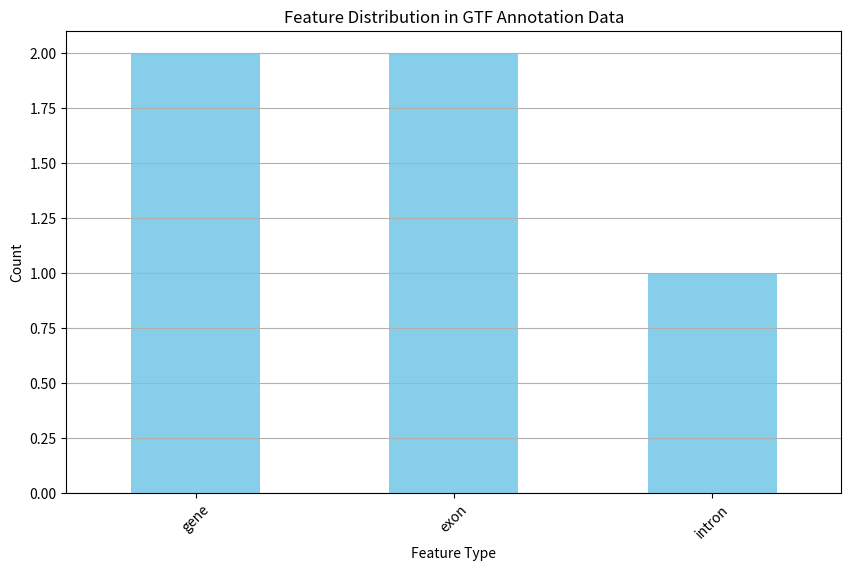
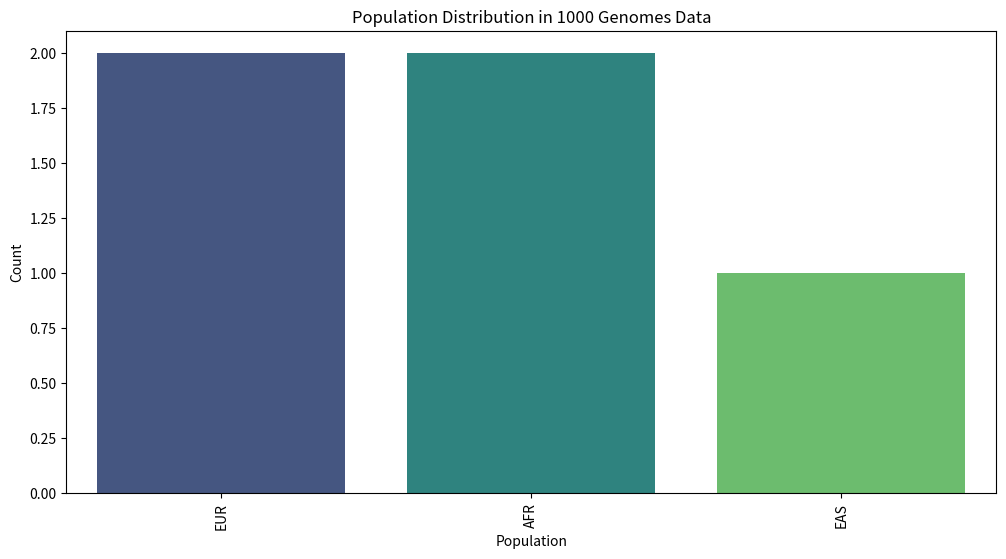
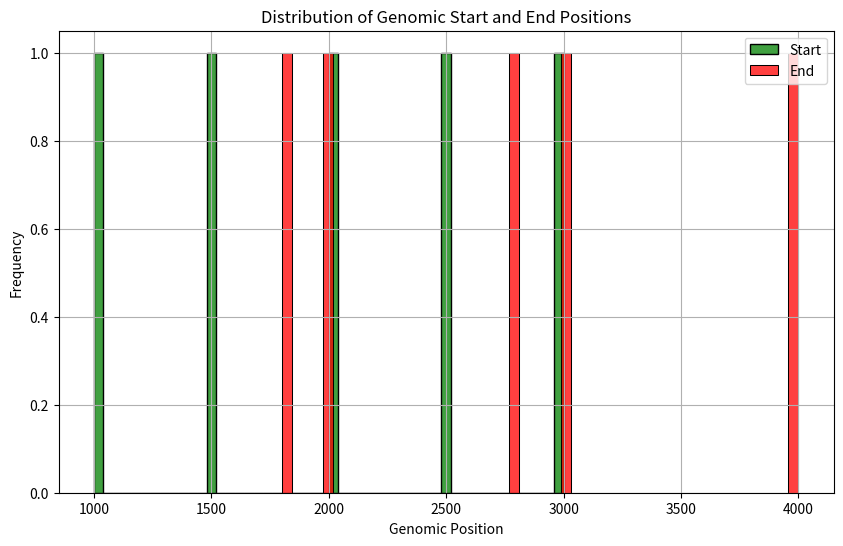
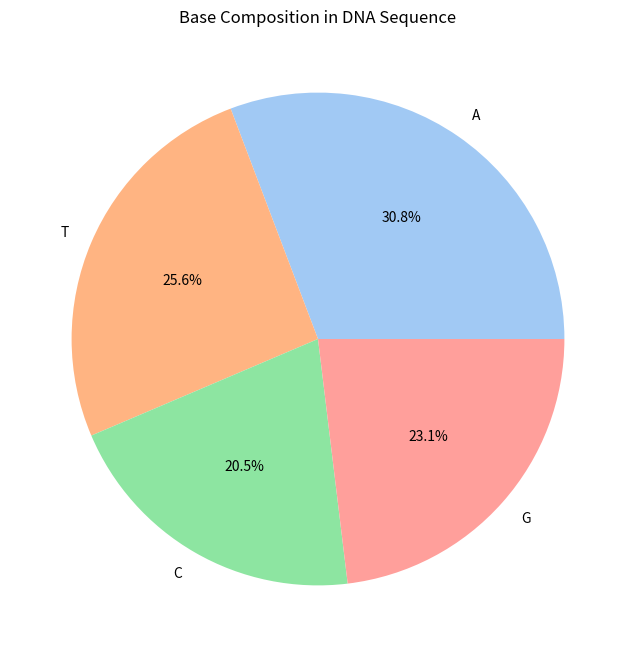

Here is the Python script that generated these plots, in order:
# Importing necessary libraries
import pandas as pd
import matplotlib.pyplot as plt
import seaborn as sns

# Mock Dataset 1: GTF Annotation Data
gtf_data = {
    "Chromosome": ["chr1", "chr1", "chr2", "chr2", "chr3"],
    "Source": ["ensembl"] * 5,
    "Feature": ["gene", "exon", "gene", "exon", "intron"],
    "Start": [1000, 1500, 2000, 2500, 3000],
    "End": [2000, 1800, 3000, 2800, 4000],
    "Score": ["."] * 5,
    "Strand": ["+"] * 5,
    "Frame": ["."] * 5,
    "Attributes": ["gene_id 'G1';", "gene_id 'G1';", "gene_id 'G2';", "gene_id 'G2';", "gene_id 'G3';"]
}
annotation_data = pd.DataFrame(gtf_data)

# Mock Dataset 2: 1000 Genomes Project Data
genomes_data = pd.DataFrame({
    "ID": ["rs1", "rs2", "rs3", "rs4", "rs5"],
    "Genotype": ["AA", "AG", "GG", "CT", "TT"],
    "Population": ["EUR", "AFR", "EAS", "EUR", "AFR"],
    "Functional Annotation": ["coding", "regulatory", "intronic", "coding", "intronic"]
})

# Mock Dataset 3: DNA Sequence Base Counts
dna_base_counts = {'A': 120, 'T': 100, 'C': 80, 'G': 90}

# 1. Feature Distribution in GTF Annotation Data
if not annotation_data.empty and 'Feature' in annotation_data.columns:
    plt.figure(figsize=(10, 6))
    feature_counts = annotation_data['Feature'].value_counts()
    feature_counts.plot(kind='bar', color='skyblue')
    plt.title('Feature Distribution in GTF Annotation Data')
    plt.xlabel('Feature Type')
    plt.ylabel('Count')
    plt.grid(axis='y')
    plt.xticks(rotation=45)
    plt.show()
else:
    print("Feature data not available for visualization.")

# 2. Population Distribution in 1000 Genomes Project Data
if not genomes_data.empty and 'Population' in genomes_data.columns:
    plt.figure(figsize=(12, 6))
    sns.countplot(
        data=genomes_data, 
        x='Population', 
        order=genomes_data['Population'].value_counts().index, 
        palette='viridis'
    )
    plt.title('Population Distribution in 1000 Genomes Data')
    plt.xlabel('Population')
    plt.ylabel('Count')
    plt.xticks(rotation=90)
    plt.show()
else:
    print("Population data not available for visualization.")

# 3. Genomic Start and End Positions
if not annotation_data.empty:
    plt.figure(figsize=(10, 6))
    sns.histplot(annotation_data['Start'], bins=50, kde=False, color='green', label='Start')
    sns.histplot(annotation_data['End'], bins=50, kde=False, color='red', label='End')
    plt.title('Distribution of Genomic Start and End Positions')
    plt.xlabel('Genomic Position')
    plt.ylabel('Frequency')
    plt.legend()
    plt.grid()
    plt.show()
else:
    print("Start and End position data not available.")

# 4. Base Count Visualization (Pie Chart)
if dna_base_counts:
    plt.figure(figsize=(8, 8))
    plt.pie(
        dna_base_counts.values(), 
        labels=dna_base_counts.keys(), 
        autopct='%1.1f%%', 
        colors=sns.color_palette('pastel')
    )
    plt.title('Base Composition in DNA Sequence')
    plt.show()
else:
    print("No base counts available for visualization.")

